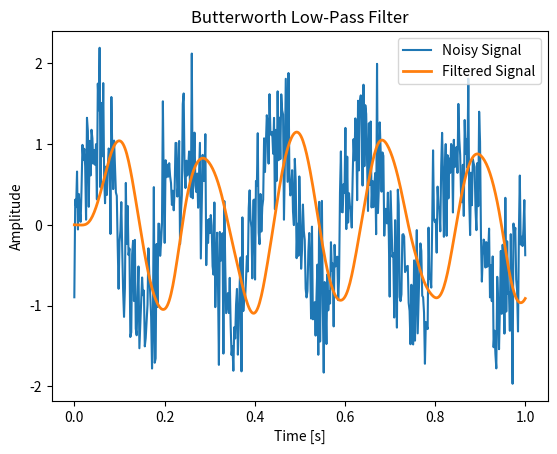

Generate this figure with matplotlib:
import numpy as np
from scipy import signal
import matplotlib.pyplot as plt

fs = 500
t = np.linspace(0, 1, fs, endpoint = True)
signal_5hz = np.sin(2*np.pi*5*t)
noise = np.random.normal(0, 0.5, size=len(t))
combined_signal = signal_5hz + noise


sos = signal.butter(4, 10, fs=500, btype='low', output='sos')
filtered_signal = signal.sosfilt(sos, combined_signal)

plt.plot(t, combined_signal, label='Noisy Signal')
plt.plot(t, filtered_signal, label='Filtered Signal', linewidth=2)
plt.xlabel('Time [s]')
plt.ylabel('Amplitude')
plt.title('Butterworth Low-Pass Filter')
plt.legend()
plt.show()
